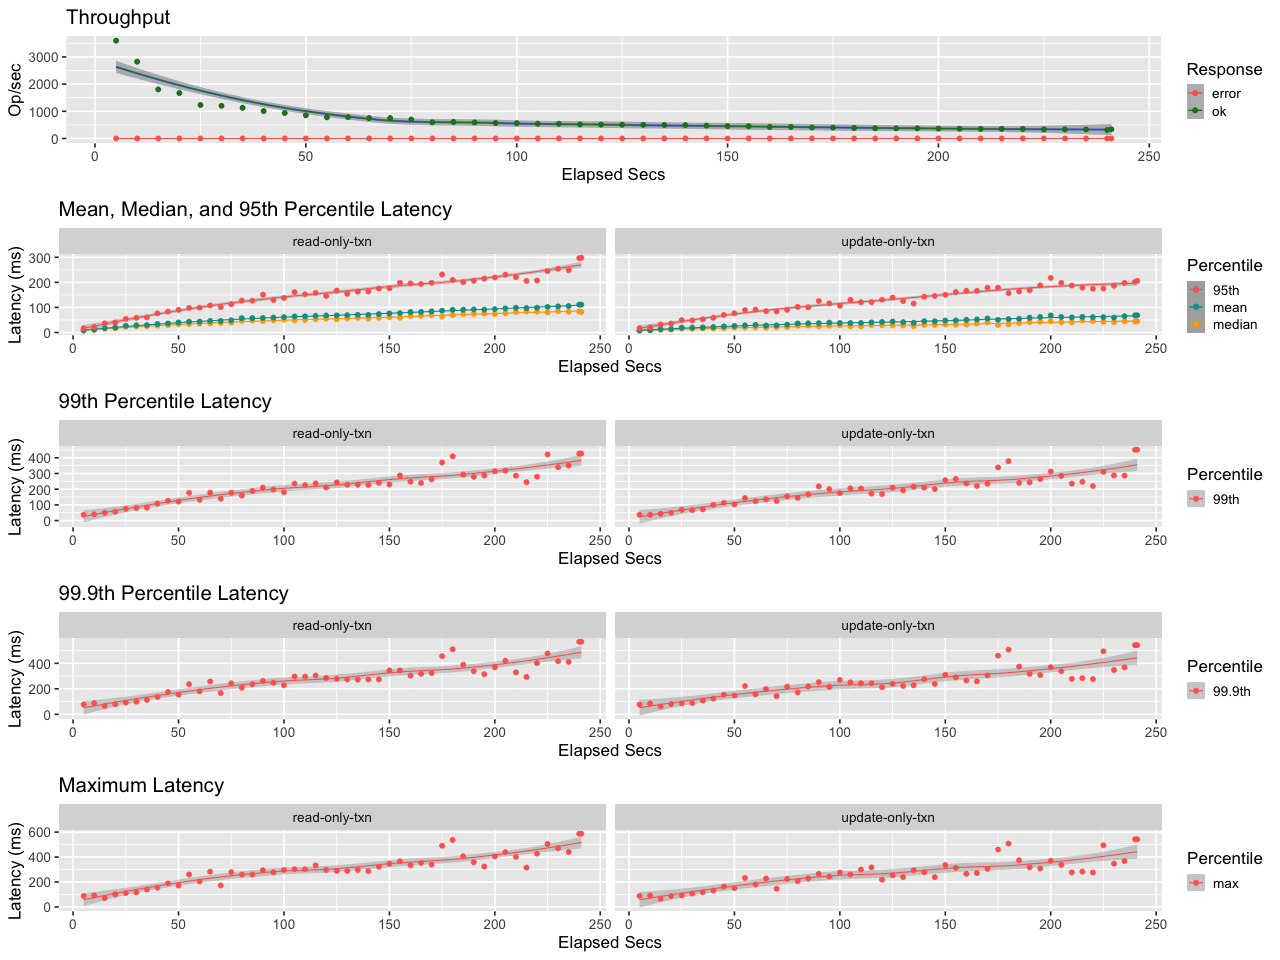

Values plotted in this chart, from the file beside it:
elapsed, window, total, successful, failed
5.001, 5.001, 17988, 17988, 0
10, 5, 14125, 14125, 0
15, 4.998, 9020, 9020, 0
20, 5.001, 8356, 8356, 0
25, 5, 6155, 6155, 0
30, 5, 6012, 6012, 0
35, 5, 5643, 5643, 0
40, 5, 5036, 5036, 0
45, 5.001, 4683, 4683, 0
50, 4.998, 4252, 4252, 0
55, 5.001, 3889, 3889, 0
60, 5, 3933, 3933, 0
65, 5, 3750, 3750, 0
70, 4.999, 3748, 3748, 0
75, 5.001, 3486, 3486, 0
80, 4.999, 2969, 2969, 0
85, 5.001, 3036, 3036, 0
90, 5, 2946, 2946, 0
95, 5, 2845, 2845, 0
100, 5, 2811, 2811, 0
105, 5, 2701, 2701, 0
110, 5, 2693, 2693, 0
115, 5, 2591, 2591, 0
120, 4.999, 2538, 2538, 0
125, 5, 2527, 2527, 0
130, 5, 2507, 2507, 0
135, 5, 2477, 2477, 0
140, 5.001, 2467, 2467, 0
145, 4.999, 2361, 2361, 0
150, 5, 2260, 2260, 0
155, 5.001, 2248, 2248, 0
160, 4.999, 2104, 2104, 0
165, 5, 2127, 2127, 0
170, 5.001, 2016, 2016, 0
175, 5, 1986, 1986, 0
180, 4.999, 1937, 1937, 0
185, 5.001, 1882, 1882, 0
190, 5, 1860, 1860, 0
195, 5, 1863, 1863, 0
200, 5, 1809, 1809, 0
205, 5.001, 1789, 1789, 0
210, 4.998, 1758, 1758, 0
215, 5.001, 1766, 1766, 0
220, 5, 1758, 1758, 0
225, 4.999, 1668, 1668, 0
230, 5.001, 1686, 1686, 0
235, 4.999, 1650, 1650, 0
240, 5.001, 1560, 1560, 0
241, 1.001, 337, 337, 0
